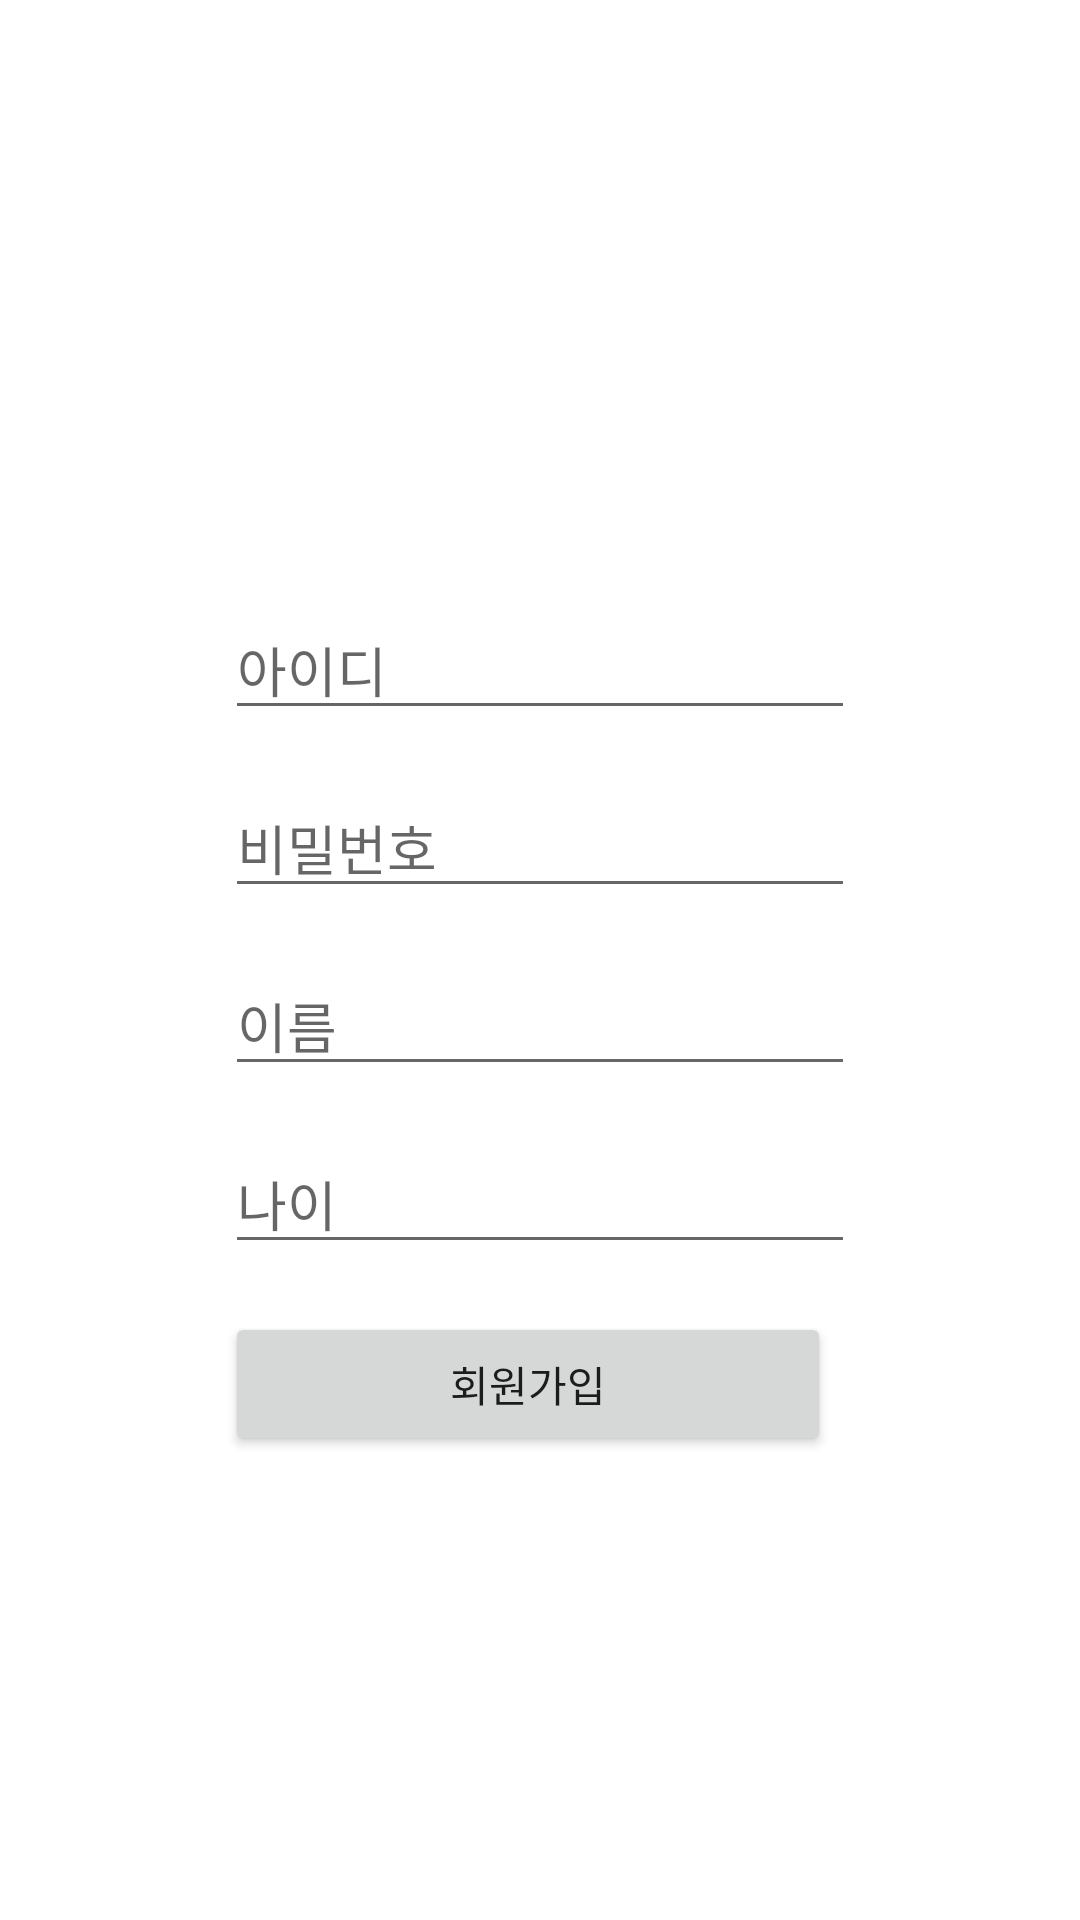

Write the Android layout XML for this screen, with the resource values it uses.
<!-- AndroidManifest.xml: application theme Theme.Hanuim_kihyuk -->
<!-- res/layout/activity_register.xml -->
<?xml version="1.0" encoding="utf-8"?>
<androidx.constraintlayout.widget.ConstraintLayout xmlns:android="http://schemas.android.com/apk/res/android"
    xmlns:app="http://schemas.android.com/apk/res-auto"
    xmlns:tools="http://schemas.android.com/tools"
    android:layout_width="match_parent"
    android:layout_height="match_parent"
    tools:context=".RegisterActivity">

    <EditText
        android:id="@+id/et_id"
        android:layout_width="wrap_content"
        android:layout_height="wrap_content"
        android:layout_marginStart="8dp"
        android:layout_marginLeft="8dp"
        android:layout_marginTop="200dp"
        android:layout_marginEnd="8dp"
        android:layout_marginRight="8dp"
        android:ems="10"
        android:hint="아이디"
        android:inputType="textPersonName"
        app:layout_constraintEnd_toEndOf="parent"
        app:layout_constraintStart_toStartOf="parent"
        app:layout_constraintTop_toTopOf="parent" />

    <EditText
        android:id="@+id/et_password"
        android:layout_width="wrap_content"
        android:layout_height="wrap_content"
        android:layout_marginStart="8dp"
        android:layout_marginLeft="8dp"
        android:layout_marginTop="16dp"
        android:layout_marginEnd="8dp"
        android:layout_marginRight="8dp"
        android:ems="10"
        android:hint="비밀번호"
        android:inputType="textPersonName"
        app:layout_constraintEnd_toEndOf="@+id/et_id"
        app:layout_constraintStart_toStartOf="@+id/et_id"
        app:layout_constraintTop_toBottomOf="@+id/et_id" />

    <EditText
        android:id="@+id/et_name"
        android:layout_width="wrap_content"
        android:layout_height="wrap_content"
        android:layout_marginStart="8dp"
        android:layout_marginLeft="8dp"
        android:layout_marginTop="16dp"
        android:layout_marginEnd="8dp"
        android:layout_marginRight="8dp"
        android:ems="10"
        android:hint="이름"
        android:inputType="textPersonName"
        app:layout_constraintEnd_toEndOf="@+id/et_password"
        app:layout_constraintStart_toStartOf="@+id/et_password"
        app:layout_constraintTop_toBottomOf="@+id/et_password" />

    <EditText
        android:id="@+id/et_age"
        android:layout_width="wrap_content"
        android:layout_height="wrap_content"
        android:layout_marginStart="8dp"
        android:layout_marginLeft="8dp"
        android:layout_marginTop="16dp"
        android:layout_marginEnd="8dp"
        android:layout_marginRight="8dp"
        android:ems="10"
        android:hint="나이"
        android:inputType="textPersonName"
        app:layout_constraintEnd_toEndOf="@+id/et_name"
        app:layout_constraintStart_toStartOf="@+id/et_name"
        app:layout_constraintTop_toBottomOf="@+id/et_name" />

    <Button
        android:id="@+id/btn_register"
        android:layout_width="0dp"
        android:layout_height="wrap_content"
        android:layout_marginTop="16dp"
        android:layout_marginEnd="8dp"
        android:layout_marginRight="8dp"
        android:text="회원가입"
        app:layout_constraintEnd_toEndOf="@+id/et_age"
        app:layout_constraintStart_toStartOf="@+id/et_age"
        app:layout_constraintTop_toBottomOf="@+id/et_age" />
</androidx.constraintlayout.widget.ConstraintLayout>
<!-- resources referenced by this layout -->
<resources>
  <style name="Theme.Hanuim_kihyuk" parent="Theme.MaterialComponents.DayNight.DarkActionBar">
          
          <item name="colorPrimary">@color/purple_500</item>
          <item name="colorPrimaryVariant">@color/purple_700</item>
          <item name="colorOnPrimary">@color/white</item>
          
          <item name="colorSecondary">@color/teal_200</item>
          <item name="colorSecondaryVariant">@color/teal_700</item>
          <item name="colorOnSecondary">@color/black</item>
          
          <item name="android:statusBarColor" tools:targetApi="l">?attr/colorPrimaryVariant</item>
          
      </style>
  <!-- not gathered from this repository: default colours our renderer supplied (Android Studio template values) -->
  <color name="purple_500">#FF6200EE</color>
  <color name="purple_700">#FF3700B3</color>
  <color name="teal_200">#FF03DAC5</color>
  <color name="teal_700">#FF018786</color>
  <color name="black">#FF000000</color>
  <color name="white">#FFFFFFFF</color>
</resources>
